Run: headless pygame with SDL's dummy video driver; simulated clock (each Clock.tick advances the game by its frame time, no real sleeping); random seed 0; keys injected as events and as key.get_pressed() state; mouse plan: one left click at the window centre at the start of phase 2, then a move to the lower-right quarter at the start of phase 3.
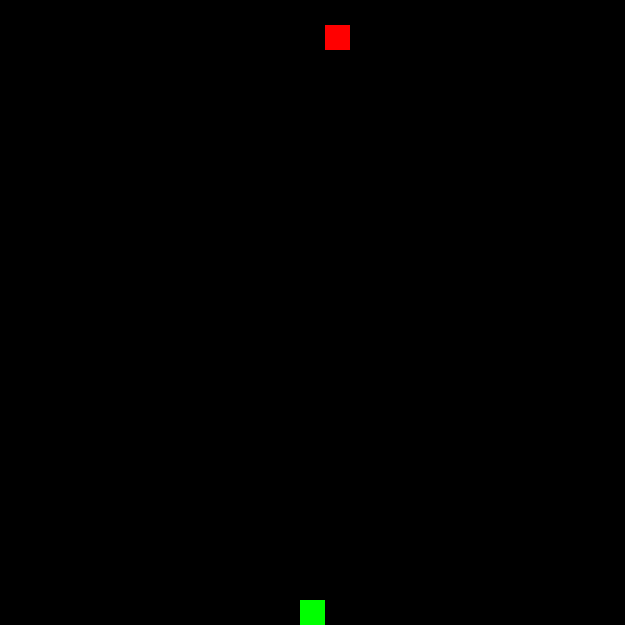
Frame 1 of 4 · flips 1–60 · no input
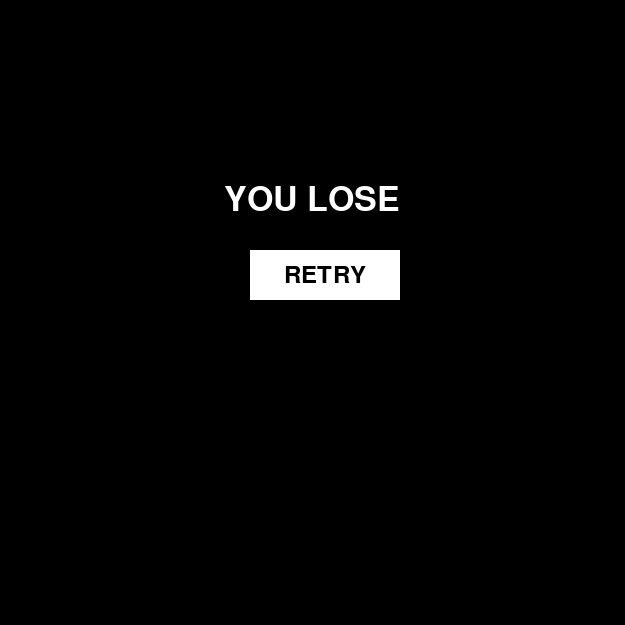
Frame 2 of 4 · flips 61–180 · clicked the window centre · tapped SPACE, RETURN · held RIGHT (→), D
Frame 3 of 4 · flips 181–300 · moved the mouse to the lower-right quarter · held DOWN (↓), S · screen unchanged from frame 2, image omitted
Frame 4 of 4 · flips 301–420 · held LEFT (←), A, UP (↑), W · screen unchanged from frame 3, image omitted

The pygame program that drew these frames:


import pygame
from sys import exit
import random

ROWS = 25
COLUMNS = ROWS
TILE_SIZE = 25
GAME_WIDTH = TILE_SIZE * COLUMNS
GAME_HEIGHT = TILE_SIZE * ROWS

GAME_OVER = False

pygame.init()

window = pygame.display.set_mode((GAME_WIDTH, GAME_HEIGHT))
pygame.display.set_caption("Snake")

clock = pygame.time.Clock()

# Fonts
font = pygame.font.Font(None, 50)
button_font = pygame.font.Font(None, 35)

# Retry button
retry_button = pygame.Rect(250, 250, 150, 50)


def get_random(limit):
    return random.randint(0, limit - 1) * TILE_SIZE


# Reset game function
def reset_game():
    global snake, food, snake_velocity, GAME_OVER

    snake = []
    snake.append(
        pygame.Rect(
            get_random(COLUMNS),
            get_random(ROWS),
            TILE_SIZE,
            TILE_SIZE
        )
    )

    food = pygame.Rect(
        get_random(COLUMNS),
        get_random(ROWS),
        TILE_SIZE,
        TILE_SIZE
    )

    snake_velocity = (0, 0)
    GAME_OVER = False


# Initial game setup
reset_game()


# Game loop
while True:

    for event in pygame.event.get():

        if event.type == pygame.QUIT:
            pygame.quit()
            exit()
            #this checks if the snake is moving in one direction it cant move in another
        if not GAME_OVER and event.type == pygame.KEYDOWN:
            if event.key in (pygame.K_UP, pygame.K_w):
             if snake_velocity != (0, TILE_SIZE):
                snake_velocity = (0, -TILE_SIZE)
            elif event.key in (pygame.K_DOWN, pygame.K_s):
              if snake_velocity != (0, -TILE_SIZE):
                   snake_velocity = (0, TILE_SIZE)
            elif event.key in (pygame.K_LEFT, pygame.K_a):
              if snake_velocity != (TILE_SIZE, 0):
                snake_velocity = (-TILE_SIZE, 0)
            elif event.key in (pygame.K_RIGHT, pygame.K_d):
             if snake_velocity != (-TILE_SIZE, 0):
                snake_velocity = (TILE_SIZE, 0)

        # Retry button click
        if GAME_OVER and event.type == pygame.MOUSEBUTTONDOWN:
            if retry_button.collidepoint(event.pos):
                reset_game()

    # Gameplay
    if not GAME_OVER:

        old_tail = snake[-1].copy()


        # Move snake
        for i in range(len(snake) - 1, 0, -1):
            snake[i] = snake[i - 1].copy()

        snake[0].move_ip(snake_velocity)

        # Check food collision
        if snake[0].center == food.center:
            snake.append(old_tail)
            food = pygame.Rect(
                get_random(COLUMNS),
                get_random(ROWS),
                TILE_SIZE,
                TILE_SIZE
            )

        # Check wall collision
        if not window.get_rect().contains(snake[0]):
            GAME_OVER = True

        # check self collision
        for part in snake[1:]:
            if snake[0].colliderect(part):
                GAME_OVER = True

    # Drawing
    window.fill("black")

    if not GAME_OVER:

        pygame.draw.rect(window, "red", food)

        for snake_part in snake:
            pygame.draw.rect(window, "green", snake_part)
     

    else:

        # Game over text
        lose_text = font.render("YOU LOSE", True, "white")
        lose_rect = lose_text.get_rect(center=(GAME_WIDTH // 2, 200))

        window.blit(lose_text, lose_rect)

        #counter text
        counter_text = font.render(f"Count: {len(snake)}", True, "white")

        # Retry button
        pygame.draw.rect(window, "white", retry_button)

        retry_text = button_font.render("RETRY", True, "black")
        retry_rect = retry_text.get_rect(center=retry_button.center)

        window.blit(retry_text, retry_rect)
       

    pygame.display.update()
    clock.tick(10)
